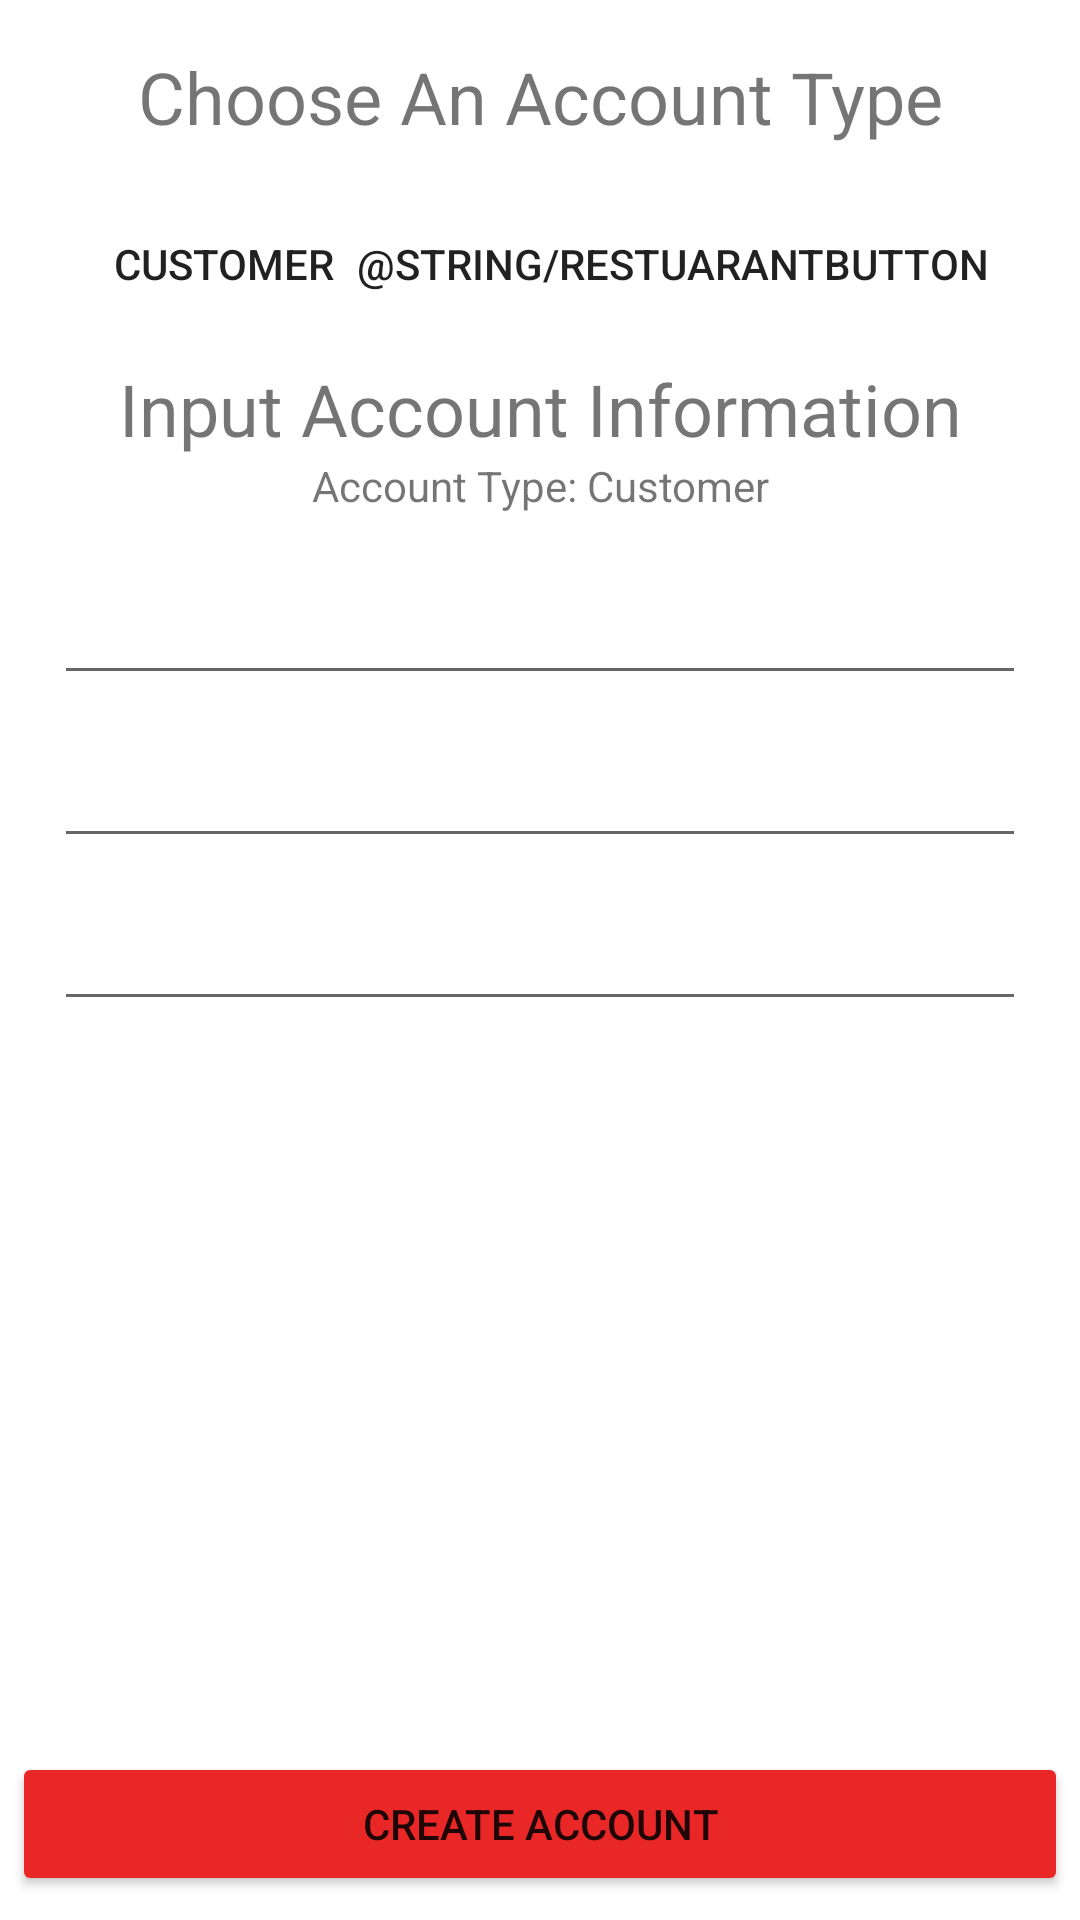

Write the Android layout XML for this screen, with the resource values it uses.
<!-- AndroidManifest.xml: application theme AppTheme -->
<!-- res/layout/activity_user_sign_up.xml -->
<?xml version="1.0" encoding="utf-8"?>
<android.support.constraint.ConstraintLayout xmlns:android="http://schemas.android.com/apk/res/android"
    xmlns:app="http://schemas.android.com/apk/res-auto"
    xmlns:tools="http://schemas.android.com/tools"
    android:layout_width="match_parent"
    android:layout_height="match_parent"
    tools:context=".UserSignUp">

    <TextView
        android:id="@+id/SelectedTypeTextView"
        android:layout_width="wrap_content"
        android:layout_height="wrap_content"
        android:text="Account Type: Customer"
        android:textAlignment="center"
        app:layout_constraintEnd_toEndOf="parent"
        app:layout_constraintStart_toStartOf="parent"
        app:layout_constraintTop_toBottomOf="@+id/AccountInformationTextView" />

    <Button
        android:id="@+id/SubmitButton"
        android:layout_width="0dp"
        android:layout_height="wrap_content"
        android:layout_marginLeft="4dp"
        android:layout_marginRight="4dp"
        android:layout_marginBottom="8dp"
        android:backgroundTint="@color/bg_login"
        android:text="@string/CreateAccount"
        app:layout_constraintBottom_toBottomOf="parent"
        app:layout_constraintEnd_toEndOf="parent"
        app:layout_constraintHorizontal_bias="0.5"
        app:layout_constraintStart_toStartOf="parent" />

    <TextView
        android:id="@+id/AccountInformationTextView"
        android:layout_width="wrap_content"
        android:layout_height="wrap_content"
        android:layout_marginTop="8dp"
        android:text="Input Account Information"
        android:textAlignment="center"
        android:textSize="24sp"
        app:layout_constraintEnd_toEndOf="parent"
        app:layout_constraintHorizontal_bias="0.5"
        app:layout_constraintStart_toStartOf="parent"
        app:layout_constraintTop_toBottomOf="@+id/tableLayout" />

    <LinearLayout
        android:id="@+id/InputLinearLayout"
        android:layout_width="match_parent"
        android:layout_height="wrap_content"
        android:layout_marginStart="16dp"
        android:layout_marginTop="8dp"
        android:layout_marginEnd="16dp"
        android:orientation="vertical"
        app:layout_constraintEnd_toEndOf="parent"
        app:layout_constraintStart_toStartOf="parent"
        app:layout_constraintTop_toBottomOf="@+id/SelectedTypeTextView">

        <android.support.design.widget.TextInputLayout
            android:id="@+id/TextInputFirstName"
            android:layout_width="match_parent"
            android:layout_height="wrap_content"
            app:hintEnabled="true">

            <android.support.design.widget.TextInputEditText
                android:id="@+id/InputFirstName"
                android:layout_width="match_parent"
                android:layout_height="wrap_content"
                android:layout_margin="2dp" />
             />
        </android.support.design.widget.TextInputLayout>

        <android.support.design.widget.TextInputLayout
            android:id="@+id/TextInputLastName"
            android:layout_width="match_parent"
            android:layout_height="wrap_content"
            app:hintEnabled="true">

            <android.support.design.widget.TextInputEditText
                android:id="@+id/InputLastName"
                android:layout_width="match_parent"
                android:layout_height="wrap_content"
                android:layout_margin="2dp" />
            />
        </android.support.design.widget.TextInputLayout>

        <android.support.design.widget.TextInputLayout
            android:id="@+id/TextInputPhone"
            android:layout_width="match_parent"
            android:layout_height="match_parent"
            app:hintEnabled="true">

            <android.support.design.widget.TextInputEditText
                android:id="@+id/InputPhone"
                android:layout_width="match_parent"
                android:layout_height="wrap_content"
                android:layout_margin="2dp" />
        </android.support.design.widget.TextInputLayout>

    </LinearLayout>

    <TextView
        android:id="@+id/AccountTypeTextView"
        android:layout_width="290dp"
        android:layout_height="40dp"
        android:layout_marginTop="16dp"
        android:text="@string/AccountTypeString"
        android:textAlignment="center"
        android:textSize="24sp"
        app:layout_constraintEnd_toEndOf="parent"
        app:layout_constraintStart_toStartOf="parent"
        app:layout_constraintTop_toTopOf="parent" />

    <TableLayout
        android:id="@+id/tableLayout"
        android:layout_width="wrap_content"
        android:layout_height="wrap_content"
        android:layout_marginTop="8dp"
        app:layout_constraintEnd_toEndOf="parent"
        app:layout_constraintStart_toStartOf="parent"
        app:layout_constraintTop_toBottomOf="@+id/AccountTypeTextView">

        <TableRow
            android:layout_width="match_parent"
            android:layout_height="wrap_content">

            <Button
                android:id="@+id/CustomerButton"
                android:layout_width="match_parent"
                android:layout_height="wrap_content"
                android:background="@drawable/common_google_signin_btn_icon_dark_normal_background"
                android:backgroundTint="@color/bg_login"
                android:text="@string/CustomerButton"
                app:layout_constraintEnd_toEndOf="parent"
                app:layout_constraintStart_toEndOf="@+id/RestaurantButton"
                app:layout_constraintTop_toBottomOf="@+id/AccountTypeTextView" />

            <Button
                android:id="@+id/RestaurantButton"
                android:layout_width="match_parent"
                android:layout_height="wrap_content"
                android:background="@drawable/common_google_signin_btn_icon_dark_normal_background"
                android:backgroundTint="@color/bg_login"
                android:text="@string/RestuarantButton"
                android:textAlignment="center"
                app:layout_constraintEnd_toStartOf="@+id/CustomerButton"
                app:layout_constraintStart_toStartOf="parent"
                app:layout_constraintTop_toBottomOf="@+id/AccountTypeTextView" />
        </TableRow>
    </TableLayout>
</android.support.constraint.ConstraintLayout>
<!-- resources referenced by this layout -->
<resources>
  <color name="bg_login">#ea2727</color>
  <string name="AccountTypeString">Choose An Account Type</string>
  <string name="CreateAccount">Create Account</string>
  <string name="CustomerButton">Customer</string>
  <style name="AppTheme" parent="Theme.AppCompat.Light.DarkActionBar">
          
          <item name="colorPrimary">@color/colorPrimary</item>
          <item name="colorPrimaryDark">@color/colorPrimaryDark</item>
          <item name="android:windowBackground">@color/windowBackground</item>
          <item name="colorAccent">@color/colorAccent</item>
      </style>
  <color name="colorPrimary">#ea2727</color>
  <color name="colorPrimaryDark">#992020</color>
  <color name="windowBackground">#ffff</color>
  <color name="colorAccent">#ea2727</color>
</resources>
